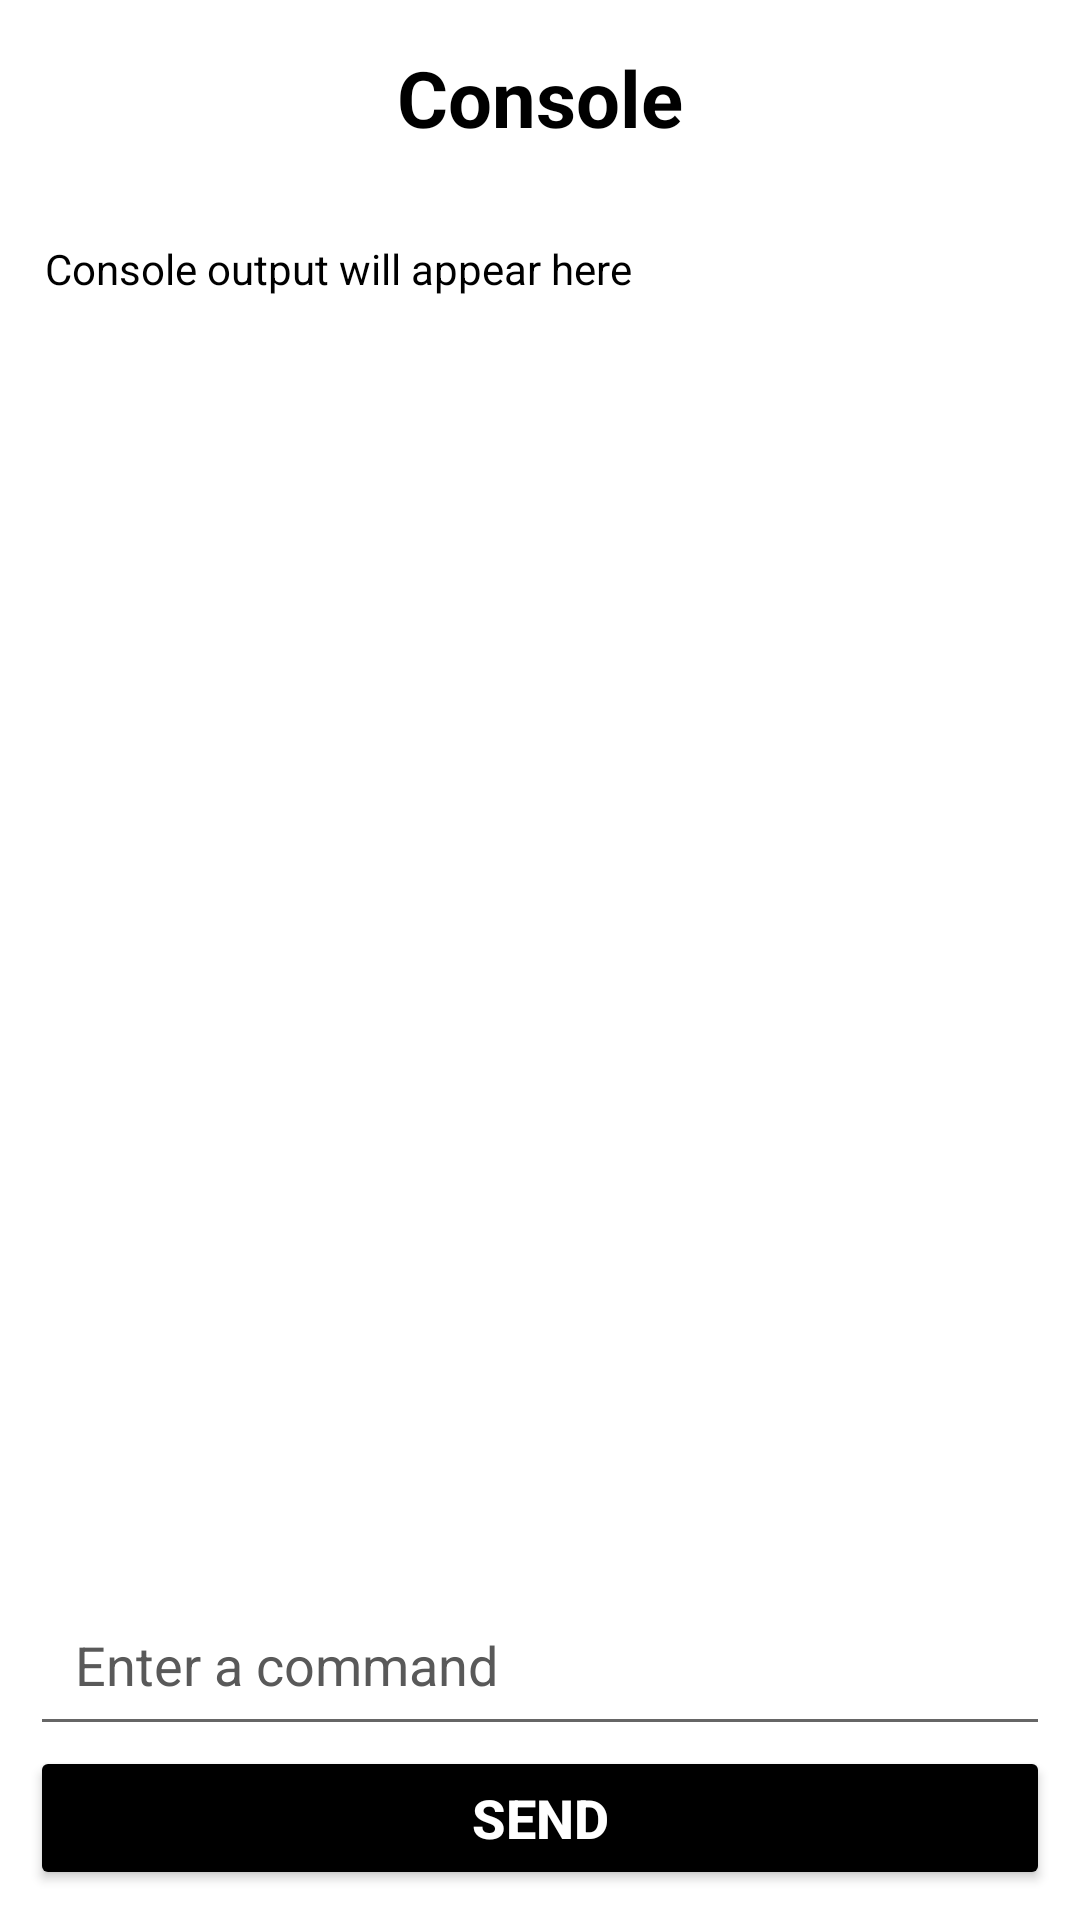

Write the Android layout XML for this screen, with the resource values it uses.
<!-- AndroidManifest.xml: application theme AppTheme -->
<!-- res/layout/fragment_console.xml -->
<?xml version="1.0" encoding="utf-8"?>
<androidx.constraintlayout.widget.ConstraintLayout
    xmlns:android="http://schemas.android.com/apk/res/android"
    xmlns:app="http://schemas.android.com/apk/res-auto"
    xmlns:tools="http://schemas.android.com/tools"
    android:id="@+id/frameLayout"
    android:layout_width="match_parent"
    android:layout_height="match_parent"
    tools:context=".ConsoleFragment">

    <LinearLayout
        android:id="@+id/TopNav"
        android:layout_width="match_parent"
        android:layout_height="wrap_content"
        android:orientation="vertical"
        android:padding="15dp"
        app:layout_constraintEnd_toEndOf="parent"
        app:layout_constraintStart_toStartOf="parent"
        app:layout_constraintTop_toTopOf="parent">

        <TextView
            android:id="@+id/tabTitle"
            android:layout_width="wrap_content"
            android:layout_height="wrap_content"
            android:layout_gravity="center"
            android:textColor="?attr/colorOnBackground"
            android:textSize="26sp"
            android:textStyle="bold"
            android:text="Console" />
    </LinearLayout>

    <LinearLayout
        android:id="@+id/BodyPanel"
        android:layout_width="match_parent"
        android:layout_height="0dp"
        android:layout_margin="15dp"
        android:orientation="vertical"
        app:layout_constraintTop_toBottomOf="@+id/TopNav"
        app:layout_constraintBottom_toTopOf="@id/cmdPanel"
        app:layout_constraintStart_toStartOf="parent"
        app:layout_constraintEnd_toEndOf="parent">

        <ScrollView
            android:layout_width="match_parent"
            android:layout_height="wrap_content">

            <TextView
                android:id="@+id/consoleTxt"
                android:layout_width="match_parent"
                android:layout_height="wrap_content"
                android:textColor="?attr/colorOnBackground"
                android:text="Console output will appear here" />
        </ScrollView>
    </LinearLayout>

    <LinearLayout
        android:id="@+id/cmdPanel"
        android:layout_width="match_parent"
        android:layout_height="wrap_content"
        android:orientation="vertical"
        android:padding="10dp"
        app:layout_constraintBottom_toBottomOf="parent"
        app:layout_constraintStart_toStartOf="parent"
        app:layout_constraintEnd_toEndOf="parent">

        <EditText
            android:id="@+id/TxtInput"
            android:layout_width="match_parent"
            android:layout_height="wrap_content"
            android:hint="Enter a command"
            android:inputType="text"
            android:padding="15dp"
            android:textColor="?attr/colorOnBackground"
            android:textColorHint="@color/gray"/>

        <Button
            android:id="@+id/SendBtn"
            android:layout_width="match_parent"
            android:layout_height="wrap_content"
            android:text="Send"
            android:backgroundTint="?attr/colorOnBackground"
            android:textColor="?attr/colorOnPrimary"
            android:textSize="18sp"
            android:textStyle="bold" />
    </LinearLayout>

</androidx.constraintlayout.widget.ConstraintLayout>
<!-- resources referenced by this layout -->
<resources>
  <color name="gray">#595959</color>
  <style name="AppTheme" parent="Theme.Material3.Light.NoActionBar">
          <item name="android:windowTranslucentStatus">true</item>
          
          <item name="colorPrimary">@color/white</item>
          <item name="colorOnPrimary">@color/black</item>
          <item name="colorPrimaryContainer">@color/white</item>
          <item name="colorOnPrimaryContainer">@color/black</item>
  
          
          <item name="colorSecondary">@color/black</item>
          <item name="colorOnSecondary">@color/white</item>
          <item name="colorSecondaryContainer">@color/black</item>
          <item name="colorOnSecondaryContainer">@color/white</item>
  
          
          <item name="colorTertiary">@color/black</item>
          <item name="colorOnTertiary">@color/white</item>
          <item name="colorTertiaryContainer">@color/black</item>
          <item name="colorOnTertiaryContainer">@color/white</item>
  
          
          <item name="colorError">@color/red</item>
          <item name="colorOnError">@color/red</item>
          <item name="colorErrorContainer">@color/red</item>
          <item name="colorOnErrorContainer">@color/red</item>
  
          
          <item name="android:colorBackground">@color/black</item>
          <item name="colorOnBackground">@color/white</item>
  
          
          <item name="colorSurface">@color/black</item>
          <item name="colorOnSurface">@color/white</item>
          <item name="colorSurfaceVariant">@color/black</item>
          <item name="colorOnSurfaceVariant">@color/white</item>
  
          
          <item name="colorOutline">@color/white</item>
          <item name="colorOutlineVariant">@color/white</item>
  
          
          <item name="colorSurfaceInverse">@color/white</item>
          <item name="colorOnSurfaceInverse">@color/black</item>
  
          
          <item name="colorPrimaryInverse">@color/black</item>
  
          
          <item name="colorPrimaryFixed">@color/black</item>
          <item name="colorOnPrimaryFixed">@color/white</item>
          <item name="colorPrimaryFixedDim">@color/black</item>
          <item name="colorOnPrimaryFixedVariant">@color/white</item>
  
          
          <item name="colorSecondaryFixed">@color/black</item>
          <item name="colorOnSecondaryFixed">@color/white</item>
          <item name="colorSecondaryFixedDim">@color/black</item>
          <item name="colorOnSecondaryFixedVariant">@color/white</item>
  
          
          <item name="colorTertiaryFixed">@color/black</item>
          <item name="colorOnTertiaryFixed">@color/white</item>
          <item name="colorTertiaryFixedDim">@color/black</item>
          <item name="colorOnTertiaryFixedVariant">@color/white</item>
  
          
          <item name="colorSurfaceDim">@color/dark</item>
          <item name="colorSurfaceBright">@color/white</item>
          <item name="colorSurfaceContainerLowest">@color/dark</item>
          <item name="colorSurfaceContainerLow">@color/white</item>
          <item name="colorSurfaceContainer">@color/dark</item>
          <item name="colorSurfaceContainerHigh">@color/white</item>
          <item name="colorSurfaceContainerHighest">@color/dark</item>
      </style>
  <color name="white">#FFFFFFFF</color>
  <color name="black">#FF000000</color>
</resources>
